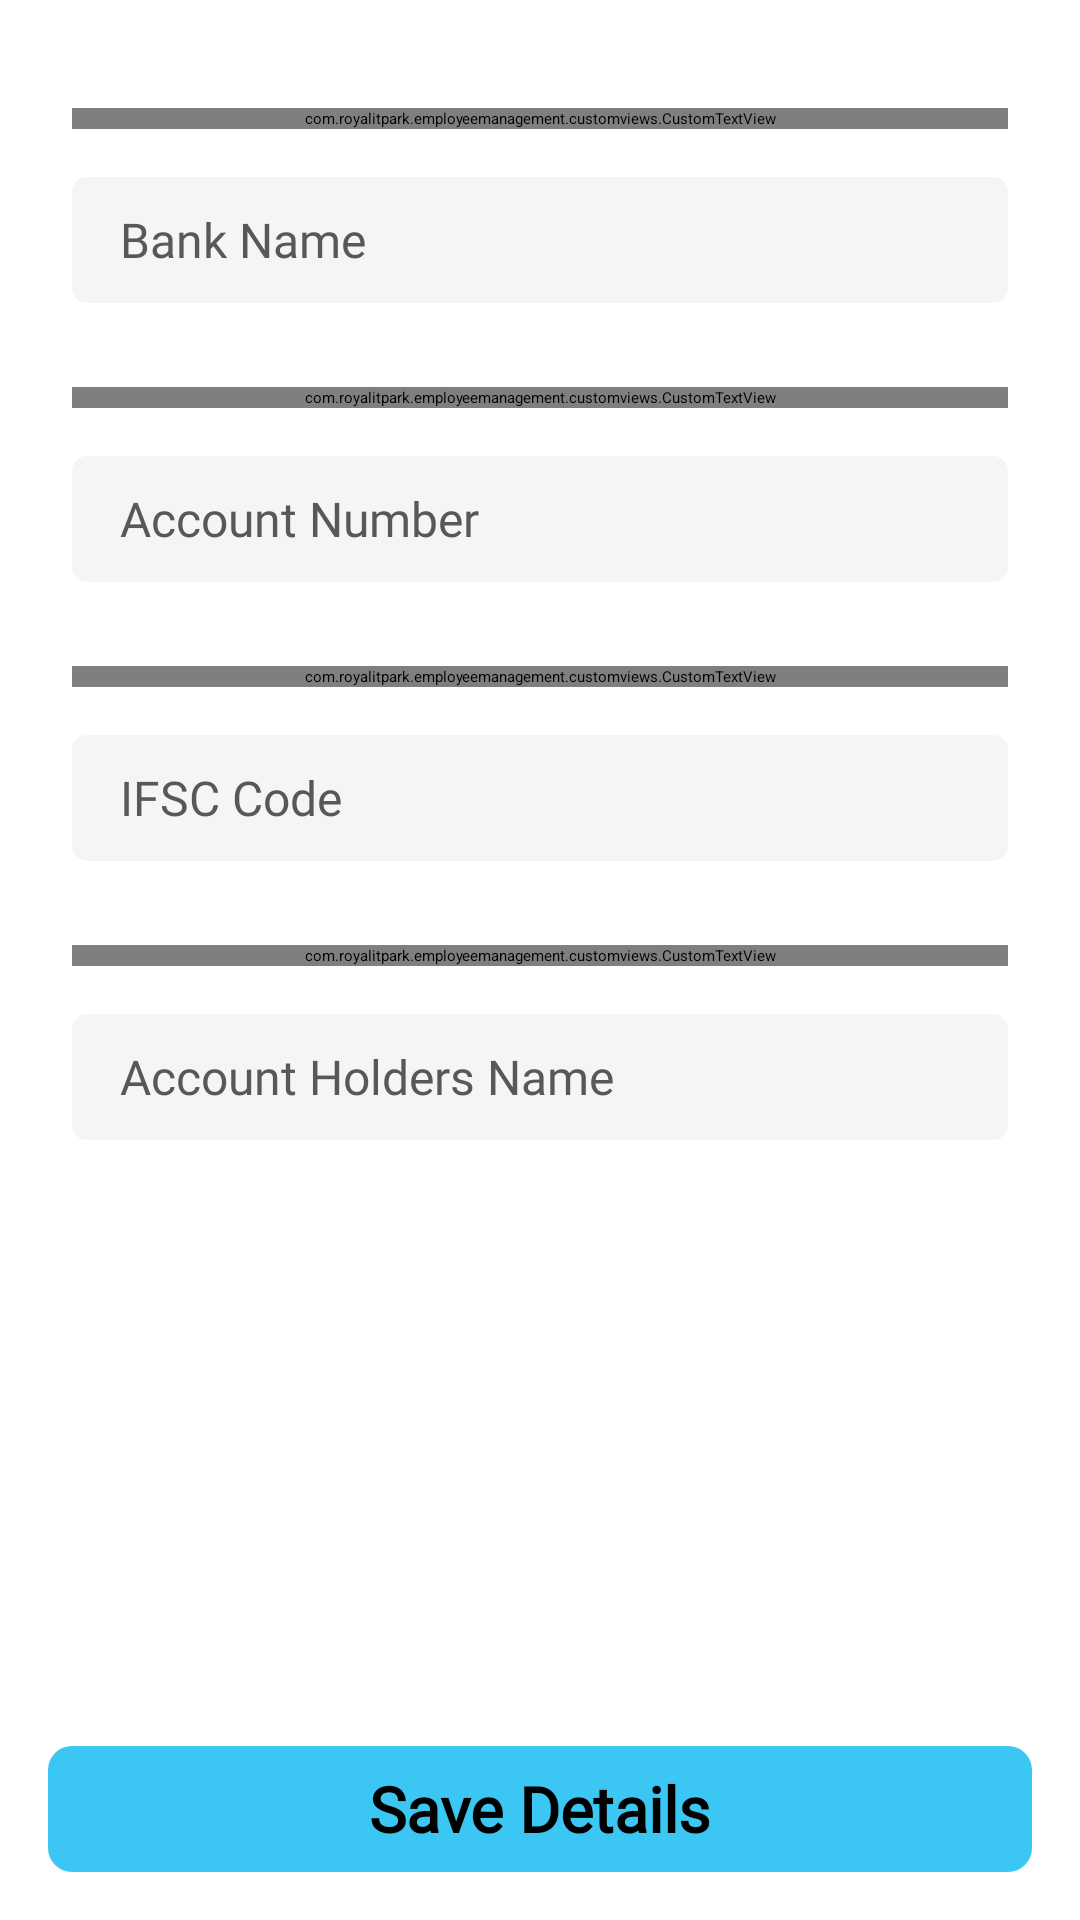

Here is an Android app screen rendered from its layout file. Give the layout XML and the strings, colors and styles it references.
<!-- AndroidManifest.xml: application theme Theme.EmployeeManagement -->
<!-- res/layout/activity_bank_account_details.xml -->
<?xml version="1.0" encoding="utf-8"?>
<LinearLayout xmlns:android="http://schemas.android.com/apk/res/android"
    xmlns:app="http://schemas.android.com/apk/res-auto"
    xmlns:tools="http://schemas.android.com/tools"
    android:layout_width="match_parent"
    android:layout_height="match_parent"
    android:orientation="vertical"
    tools:context="com.royalitpark.employeemanagement.ui.profile.BankAccountDetailsActivity">

    <LinearLayout
        android:layout_width="match_parent"
        android:layout_height="?attr/actionBarSize"
        android:background="@drawable/img_corner_rectangle_small"
        android:gravity="center_vertical"
        android:minHeight="?attr/actionBarSize"
        android:orientation="horizontal"
        android:paddingLeft="@dimen/_16dp"
        android:paddingRight="@dimen/_16dp">

        <LinearLayout
            android:layout_width="wrap_content"
            android:layout_height="wrap_content"
            android:onClick="onBack"
            android:padding="@dimen/_8dp">

            <ImageView
                android:id="@+id/img_menu"
                android:layout_width="@dimen/_24dp"
                android:layout_height="@dimen/_24dp"
                android:src="@drawable/img_back_left"

                />
        </LinearLayout>

        <com.royalitpark.employeemanagement.customviews.CustomTextView
            android:layout_width="wrap_content"
            android:layout_height="wrap_content"
            android:layout_marginLeft="@dimen/_12dp"
            android:layout_weight="1"
            android:ellipsize="marquee"
            android:fontFamily="@font/montserrat_regular"
            android:singleLine="true"
            android:text="@string/BankAccountDetails"
            android:textColor="@color/white"
            android:textSize="@dimen/_18sp" />


    </LinearLayout>

    <LinearLayout
        android:layout_width="match_parent"
        android:layout_height="wrap_content"
        android:layout_margin="@dimen/_16dp"
        android:layout_weight="1"
        android:orientation="vertical">

        <View
            android:layout_width="1dp"
            android:layout_height="@dimen/_12dp" />

        <com.royalitpark.employeemanagement.customviews.CustomTextView
            style="@style/style_textview"
            android:text="@string/BankName" />

        <androidx.appcompat.widget.AppCompatEditText
            android:id="@+id/edit_bank_name"
            style="@style/style_edittext"
            android:background="@drawable/rectangle_edittext_bank"
            android:hint="@string/BankName" />

        <View
            android:layout_width="1dp"
            android:layout_height="@dimen/_12dp" />

        <com.royalitpark.employeemanagement.customviews.CustomTextView
            style="@style/style_textview"
            android:text="@string/AccountNumber" />

        <androidx.appcompat.widget.AppCompatEditText
            android:id="@+id/edit_account_number"
            style="@style/style_edittext"
            android:background="@drawable/rectangle_edittext_bank"
            android:hint="@string/AccountNumber"
            android:maxLength="12" />

        <View
            android:layout_width="1dp"
            android:layout_height="@dimen/_12dp" />

        <com.royalitpark.employeemanagement.customviews.CustomTextView
            style="@style/style_textview"
            android:text="@string/IFSCCode" />

        <androidx.appcompat.widget.AppCompatEditText
            android:id="@+id/edit_ifsc"
            style="@style/style_edittext"
            android:background="@drawable/rectangle_edittext_bank"
            android:hint="@string/IFSCCode"
            android:textAllCaps="true"
            android:maxLength="15"/>

        <View
            android:layout_width="1dp"
            android:layout_height="@dimen/_12dp" />

        <com.royalitpark.employeemanagement.customviews.CustomTextView
            style="@style/style_textview"
            android:text="@string/AccountHoldersName" />

        <androidx.appcompat.widget.AppCompatEditText
            android:id="@+id/edit_empid"
            style="@style/style_edittext"
            android:background="@drawable/rectangle_edittext_bank"
            android:hint="@string/AccountHoldersName"
            android:imeOptions="actionDone" />

        <View
            android:layout_width="1dp"
            android:layout_height="@dimen/_20dp" />
    </LinearLayout>

    <androidx.appcompat.widget.AppCompatButton
        android:id="@+id/btn_allow"
        style="@style/style_button"
        android:layout_width="match_parent"
        android:layout_gravity="center"
        android:background="@drawable/rectangle_bio_data"
        android:onClick="savedetails"
        android:text="@string/SaveDetails"
        android:textColor="@color/black" />
</LinearLayout>
<!-- resources referenced by this layout -->
<resources>
  <color name="black">#FF000000</color>
  <color name="white">#FFFFFFFF</color>
  <dimen name="_12dp">12dp</dimen>
  <dimen name="_16dp">16dp</dimen>
  <dimen name="_18sp">18sp</dimen>
  <dimen name="_20dp">20dp</dimen>
  <dimen name="_24dp">24dp</dimen>
  <dimen name="_8dp">8dp</dimen>
  <!-- drawable rectangle_bio_data (drawable) -->
  <?xml version="1.0" encoding="utf-8"?>
  <shape android:shape="rectangle" xmlns:android="http://schemas.android.com/apk/res/android">
  <solid android:color="@color/color_biodata"/>
      <corners android:radius="@dimen/_8dp"/>
  </shape>
  <!-- drawable rectangle_edittext_bank (drawable) -->
  <?xml version="1.0" encoding="utf-8"?>
  <shape xmlns:android="http://schemas.android.com/apk/res/android"
      android:shape="rectangle" >
      <solid android:color="@color/color_white_5"/>
      <corners android:radius="5dp"/>
      
  
  </shape>
  <string name="AccountHoldersName">Account Holders Name</string>
  <string name="AccountNumber">Account Number</string>
  <string name="BankAccountDetails">Bank Account Details</string>
  <string name="BankName">Bank Name</string>
  <string name="IFSCCode">IFSC Code</string>
  <string name="SaveDetails">Save Details</string>
  <style name="style_button" parent="Widget.AppCompat.Button">
          <item name="android:layout_width">wrap_content</item>
          <item name="android:layout_height">wrap_content</item>
          <item name="android:minHeight">@dimen/_42dp</item>
          <item name="android:textColor">@color/white</item>
          <item name="android:background">@drawable/rectangle_button</item>
          <item name="android:gravity">center</item>
          <item name="android:textAllCaps">false</item>
          <item name="android:textStyle">bold</item>
          <item name="android:minEms">6</item>
          <item name="android:fontFamily">@font/montserrat_regular</item>
          <item name="android:minWidth">@dimen/_120dp</item>
  
          <item name="android:layout_margin">@dimen/_16dp</item>
          <item name="android:textSize">@dimen/_21sp</item>
      </style>
  <style name="style_textview" parent="Widget.AppCompat.TextView">
          <item name="android:layout_width">match_parent</item>
          <item name="android:layout_height">wrap_content</item>
          <item name="android:textSize">@dimen/_18sp</item>
  
          <item name="android:layout_margin">@dimen/_8dp</item>
          <item name="android:textColor">@color/black</item>
          <item name="android:fontFamily">@font/montserrat_regular</item>
          <item name="android:gravity">center_vertical</item>
      </style>
  <style name="Theme.EmployeeManagement" parent="Base.Theme.EmployeeManagement">
          
          <item name="android:navigationBarColor">@android:color/transparent</item>
          <item name="android:statusBarColor">@android:color/transparent</item>
          <item name="android:windowLightStatusBar">?attr/isLightTheme</item>
      </style>
  <color name="color_biodata">#3CC6F3</color>
  <color name="color_white_5">#F5F5F5</color>
  <dimen name="_42dp">42dp</dimen>
  <dimen name="_120dp">120dp</dimen>
  <dimen name="_21sp">21sp</dimen>
  <color name="color_edittext">#595757</color>
  <dimen name="_16sp">16sp</dimen>
</resources>
